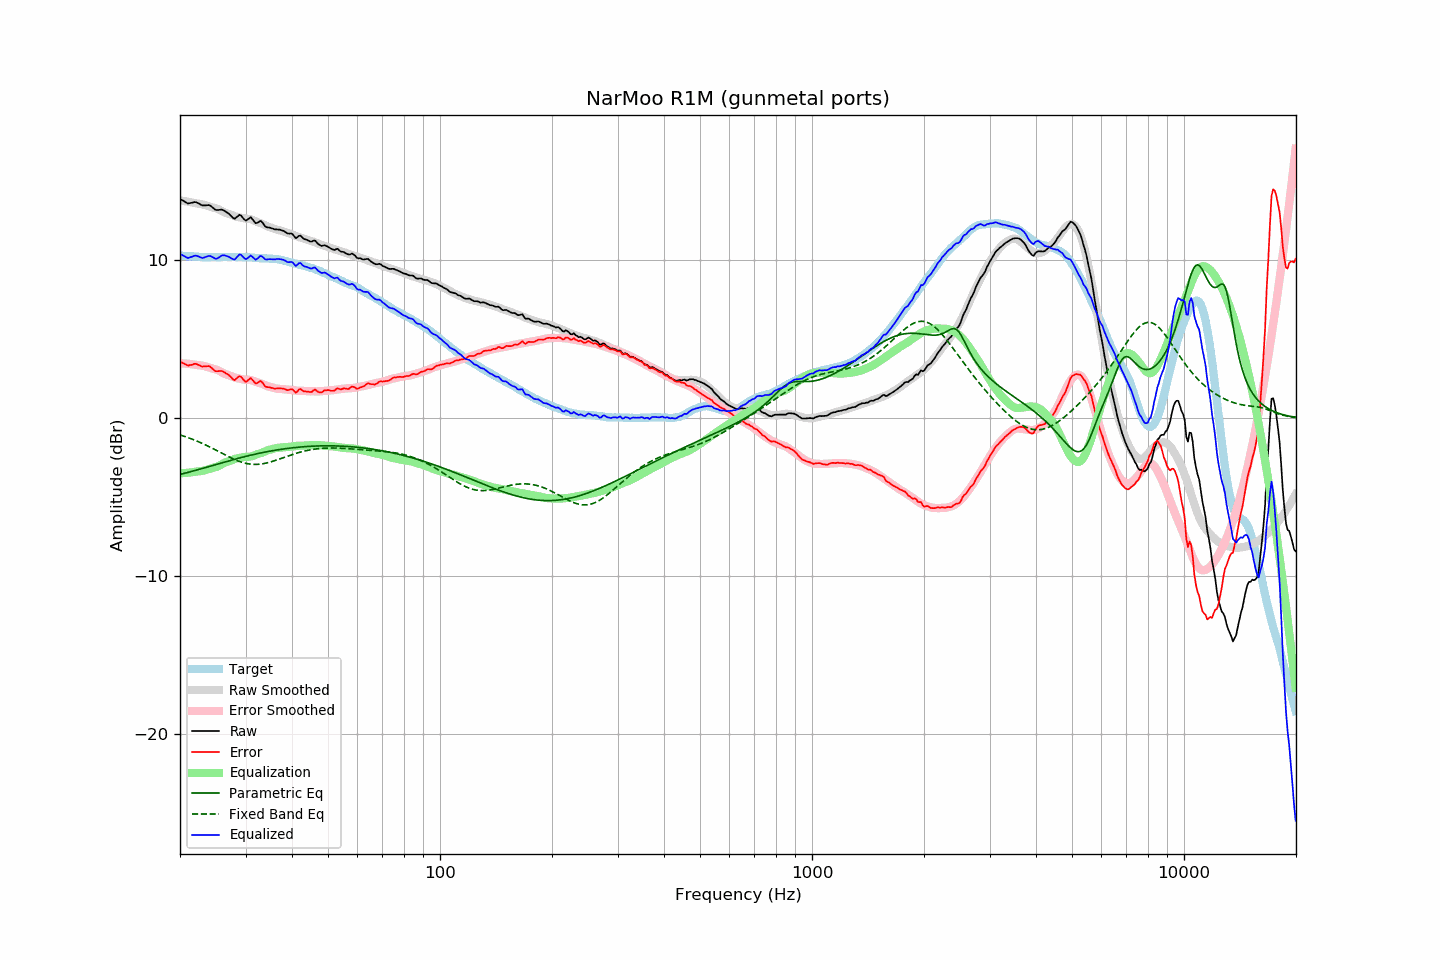

Data behind this chart, as committed beside it:
frequency, raw, error, smoothed, error_smoothed, equalization, parametric_eq, fixed_band_eq, equalized_raw, equalized_smoothed, target
20.00, 13.89, 3.59, 13.79, 3.48, -3.48, -3.55, -1.06, 10.41, 10.31, 10.31
20.20, 13.83, 3.54, 13.78, 3.48, -3.48, -3.53, -1.09, 10.35, 10.30, 10.30
20.40, 13.77, 3.49, 13.76, 3.47, -3.47, -3.50, -1.12, 10.30, 10.29, 10.29
20.61, 13.71, 3.43, 13.75, 3.47, -3.47, -3.48, -1.15, 10.25, 10.28, 10.29
20.81, 13.65, 3.39, 13.73, 3.46, -3.46, -3.45, -1.19, 10.19, 10.27, 10.27
21.02, 13.59, 3.33, 13.71, 3.45, -3.45, -3.43, -1.23, 10.14, 10.26, 10.27
21.23, 13.62, 3.37, 13.70, 3.44, -3.44, -3.40, -1.26, 10.18, 10.26, 10.26
21.44, 13.64, 3.38, 13.68, 3.43, -3.43, -3.37, -1.30, 10.22, 10.25, 10.27
21.66, 13.66, 3.41, 13.66, 3.41, -3.41, -3.34, -1.34, 10.25, 10.24, 10.26
21.87, 13.69, 3.45, 13.64, 3.40, -3.40, -3.32, -1.38, 10.29, 10.24, 10.25
22.09, 13.68, 3.45, 13.61, 3.38, -3.38, -3.29, -1.42, 10.30, 10.23, 10.24
22.31, 13.63, 3.40, 13.59, 3.37, -3.37, -3.26, -1.46, 10.27, 10.23, 10.24
22.54, 13.58, 3.36, 13.58, 3.36, -3.36, -3.23, -1.51, 10.22, 10.22, 10.23
22.76, 13.52, 3.31, 13.57, 3.35, -3.35, -3.20, -1.55, 10.17, 10.22, 10.22
22.99, 13.47, 3.27, 13.54, 3.33, -3.33, -3.17, -1.60, 10.14, 10.21, 10.21
23.22, 13.48, 3.29, 13.52, 3.31, -3.31, -3.14, -1.65, 10.18, 10.21, 10.20
23.45, 13.48, 3.28, 13.49, 3.28, -3.28, -3.12, -1.69, 10.20, 10.21, 10.21
23.69, 13.49, 3.30, 13.45, 3.25, -3.25, -3.09, -1.74, 10.25, 10.20, 10.20
23.92, 13.50, 3.31, 13.42, 3.22, -3.22, -3.06, -1.79, 10.29, 10.20, 10.20
24.16, 13.45, 3.25, 13.39, 3.18, -3.18, -3.03, -1.84, 10.27, 10.20, 10.21
24.40, 13.37, 3.16, 13.36, 3.15, -3.15, -3.00, -1.89, 10.22, 10.20, 10.22
24.65, 13.28, 3.07, 13.33, 3.13, -3.13, -2.97, -1.95, 10.16, 10.21, 10.22
24.89, 13.20, 2.99, 13.31, 3.10, -3.10, -2.94, -2.00, 10.10, 10.21, 10.22
25.14, 13.18, 2.98, 13.28, 3.07, -3.07, -2.91, -2.05, 10.11, 10.21, 10.21
25.39, 13.19, 2.99, 13.24, 3.02, -3.02, -2.88, -2.11, 10.17, 10.21, 10.21
25.65, 13.20, 3.00, 13.18, 2.97, -2.97, -2.85, -2.16, 10.24, 10.22, 10.21
25.91, 13.21, 3.00, 13.12, 2.91, -2.91, -2.82, -2.21, 10.31, 10.22, 10.22
26.16, 13.17, 2.95, 13.07, 2.85, -2.85, -2.79, -2.27, 10.32, 10.22, 10.23
26.43, 13.11, 2.89, 13.02, 2.80, -2.80, -2.76, -2.32, 10.31, 10.22, 10.23
26.69, 13.04, 2.82, 12.99, 2.77, -2.77, -2.73, -2.37, 10.27, 10.22, 10.23
26.96, 12.98, 2.77, 12.96, 2.74, -2.74, -2.71, -2.42, 10.24, 10.22, 10.22
27.23, 12.89, 2.68, 12.93, 2.71, -2.71, -2.68, -2.47, 10.19, 10.22, 10.22
27.50, 12.79, 2.58, 12.88, 2.67, -2.67, -2.65, -2.52, 10.13, 10.22, 10.22
27.77, 12.69, 2.47, 12.84, 2.62, -2.62, -2.62, -2.57, 10.07, 10.22, 10.23
28.05, 12.63, 2.41, 12.80, 2.58, -2.58, -2.59, -2.61, 10.05, 10.22, 10.23
28.33, 12.71, 2.51, 12.77, 2.55, -2.55, -2.57, -2.66, 10.16, 10.22, 10.21
28.62, 12.80, 2.60, 12.75, 2.53, -2.53, -2.54, -2.70, 10.27, 10.22, 10.21
28.90, 12.88, 2.67, 12.72, 2.51, -2.51, -2.51, -2.74, 10.38, 10.21, 10.22
29.19, 12.83, 2.62, 12.70, 2.49, -2.49, -2.49, -2.77, 10.35, 10.21, 10.22
29.48, 12.71, 2.51, 12.67, 2.46, -2.46, -2.46, -2.80, 10.25, 10.21, 10.21
29.78, 12.58, 2.38, 12.65, 2.45, -2.45, -2.44, -2.83, 10.14, 10.20, 10.21
30.08, 12.51, 2.30, 12.64, 2.44, -2.44, -2.41, -2.86, 10.07, 10.20, 10.22
30.38, 12.58, 2.38, 12.64, 2.44, -2.44, -2.39, -2.88, 10.14, 10.19, 10.21
30.68, 12.65, 2.47, 12.62, 2.44, -2.44, -2.36, -2.89, 10.22, 10.19, 10.19
30.99, 12.73, 2.55, 12.60, 2.42, -2.42, -2.34, -2.91, 10.31, 10.18, 10.19
31.30, 12.61, 2.44, 12.57, 2.39, -2.39, -2.31, -2.92, 10.23, 10.18, 10.18
31.61, 12.48, 2.32, 12.52, 2.35, -2.35, -2.29, -2.92, 10.13, 10.17, 10.17
31.93, 12.36, 2.20, 12.47, 2.31, -2.31, -2.27, -2.92, 10.04, 10.16, 10.16
32.24, 12.37, 2.22, 12.43, 2.28, -2.28, -2.25, -2.92, 10.10, 10.15, 10.16
32.57, 12.43, 2.30, 12.40, 2.25, -2.25, -2.22, -2.91, 10.18, 10.15, 10.14
32.89, 12.50, 2.37, 12.36, 2.22, -2.22, -2.20, -2.90, 10.29, 10.14, 10.14
33.22, 12.43, 2.30, 12.32, 2.18, -2.18, -2.18, -2.89, 10.25, 10.14, 10.14
33.55, 12.29, 2.17, 12.27, 2.14, -2.14, -2.16, -2.87, 10.15, 10.13, 10.13
33.89, 12.15, 2.02, 12.21, 2.09, -2.09, -2.14, -2.85, 10.07, 10.13, 10.14
34.23, 12.09, 1.98, 12.17, 2.04, -2.04, -2.12, -2.83, 10.05, 10.12, 10.12
34.57, 12.08, 1.97, 12.13, 2.01, -2.01, -2.10, -2.80, 10.07, 10.12, 10.12
34.92, 12.06, 1.96, 12.10, 1.99, -1.99, -2.08, -2.78, 10.07, 10.11, 10.11
35.27, 12.03, 1.92, 12.07, 1.96, -1.96, -2.06, -2.75, 10.07, 10.11, 10.12
35.62, 12.00, 1.91, 12.03, 1.94, -1.94, -2.05, -2.71, 10.07, 10.10, 10.10
35.97, 11.96, 1.87, 11.99, 1.90, -1.90, -2.03, -2.68, 10.06, 10.09, 10.10
... 635 more rows
